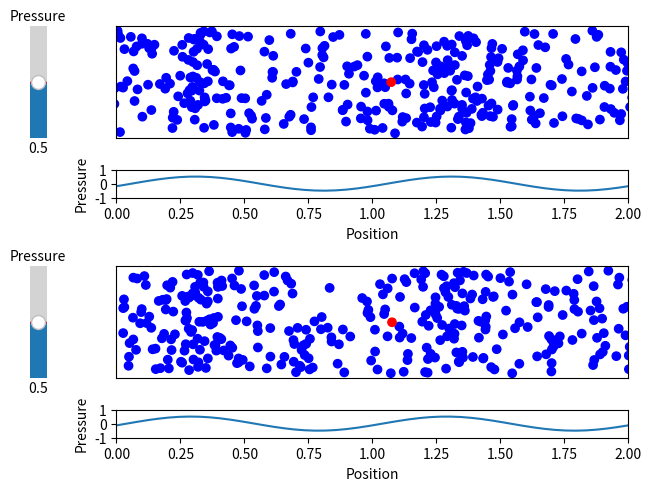

Generate this figure with matplotlib: (Note: this script raises an exception after producing the figure.)
import numpy as np
from numpy import sin, cos, pi
from numpy.random import rand
import matplotlib.pyplot as plt
import matplotlib.animation as animation
from matplotlib.widgets import Slider
# from ipywidgets import interact, interactive, fixed, interact_manual
from math import ceil
import os
from math import gcd


def find_lcm(array):
    lcm = 1
    for i in array:
        lcm = lcm*i//gcd(lcm, i)
    return lcm


class Particle:
    def __init__(self, x0, y0, p, k, w):
        self.x0 = x0
        self.y0 = y0
        self.p = p
        self.k = k
        self.w = w

        self.x = x0
        self.y = y0

    def set_pos(self, t):
        self.x = self.x0 + (self.p / self.k) * cos(self.k * self.x0 - self.w * t)

    def __str__(self):
        return f'x0 = {self.x0}, y0 = {self.y0}'


class Animator:
    def __init__(self):
        self.simulations = {}
        self.scatters = {}
        self.plots = {}
        self.widgets = {}

        self.key = 1

    def add_simulation(self, *args, **kwargs):
        self.simulations[self.key] = Simulation(*args, **kwargs)
        self.key += 1

    def remove_simulation(self, key):
        del self.simulations[key]

    def run(self):
        self.setup_plot()
        frames = self._get_interval()
        self.animation = animation.FuncAnimation(self.fig,
                                                 self.update,
                                                 interval=20,
                                                 repeat=True,
                                                 repeat_delay=5,
                                                 frames=frames,
                                                 blit=True)

        return self.animation

    def _get_interval(self):
        periods = [1 / self.simulations[key].f
                   for key in self.simulations]
        print(periods)
        intervals = [self.simulations[key].interval
                     for key in self.simulations]
        frames = [round(T / i) for (T, i) in zip(periods, intervals)]
        print(frames)
        frames = find_lcm(frames)
        print(frames)
        return frames

    def setup_plot(self):
        n_sim = len(self.simulations)
        widths = [1, 15]
        heights = n_sim * [4, 1]

        self.fig = plt.figure(constrained_layout=True)
        gs = self.fig.add_gridspec(2 * n_sim, 2,
                                   width_ratios=widths,
                                   height_ratios=heights)
        for i, key in enumerate(self.simulations):
            ax_sim, ax_func, ax_slider = self.add_sim_grid(gs, i)

            # Setup particle sim
            sim = self.simulations[key]
            x, y = sim.initial_positions()
            n_part = sim.n
            colours = n_part * [(0, 0, 1)]
            colours[-1] = (1, 0, 0)
            self.scatters[key] = ax_sim.scatter(x, y, c=colours)
            ax_sim.set_xlim(0, sim.width)
            ax_sim.get_xaxis().set_visible(False)
            ax_sim.get_yaxis().set_visible(False)

            # Setup pressure function
            y = sim.pressure()
            self.plots[key], = ax_func.plot(sim.x_range, y)
            ax_func.set_ylim(-1, 1)
            ax_func.set_xlim(0, sim.width)
            ax_func.set_ylabel('Pressure')
            ax_func.set_xlabel('Position')

            # Set slider bars
            self.widgets[key] = self.add_slider(ax_slider, key)

    def add_slider(self, ax, key):
        sim = self.simulations[key]
        p_slider = Slider(
                ax=ax,
                label='Pressure',
                valmin=0,
                valmax=1,
                valinit=sim.p0,
                orientation='vertical'
            )

        def update(val):
            slider = self.widgets[key]
            sim.p0 = slider.val
            for p in sim.particles:
                p.p = slider.val
            self.fig.canvas.draw_idle()

        p_slider.on_changed(update)
        return p_slider

    def add_sim_grid(self, gs, i):
        ax1 = self.fig.add_subplot(gs[2 * i, 1])
        ax2 = self.fig.add_subplot(gs[2 * i + 1, 1])
        ax3 = self.fig.add_subplot(gs[2 * i:2 * i + 1, 0])
        return [ax1, ax2, ax3]

    def update(self, j):
        for key in self.simulations:
            sim = self.simulations[key]
            data = sim.update()
            self.scatters[key].set_offsets(data)

            x = sim.x_range
            y = sim.pressure()
            self.plots[key].set_data(x, y)

        return list(self.scatters.values()) + list(self.plots.values())


class Simulation:
    def __init__(self, p0=0.5, l=1, f=1, n=500, width=2, height=1):
        """Initialise the simulation

        :param p0: Pressure of the sound wave
        :param l: Wavelength
        :param f: frequency
        :param n: (Optional, default=100) Number of particles
        :param width: (Optional, default=1) Width of the box
        :param height: (Optional, default=1) Height of the box

        """
        self.width = width
        self.height = height
        self.n = n
        self.particles = []

        self.p0 = p0
        self.l = l
        self.f = f

        self.k = 2 * pi / l
        self.w = 2 * pi * f
        self.t = 0
        self.interval = 0.01
        self.x_range = np.linspace(0, self.width)

        for i in range(self.n - 1):
            x, y = self.random_position()
            self.particles.append(Particle(x, y, self.p0, self.k, self.w))

        # Always put 1 particle in the middle to highlight
        self.particles.append(Particle(self.width / 2, self.height / 2,
                                       self.p0, self.k, self.w))

    def initial_positions(self):
        x = [p.x0 for p in self.particles]
        y = [p.y0 for p in self.particles]
        return x, y

    def update(self):
        self.t += self.interval
        # Use periodicity to prevent overflow
        T = 2 * pi / self.w
        if self.t > T:
            self.t = 0

        for p in self.particles:
            p.set_pos(self.t)

        x = [p.x for p in self.particles]
        y = [p.y for p in self.particles]

        data = np.array([x, y]).T
        return data

    def random_position(self):
        y = rand() * self.height
        x = rand() * (self.width + 2 * self.p0) - self.p0
        return x, y

    def pressure(self):
        return self.p0 * sin(self.k * self.x_range - self.w * self.t)


if __name__ == '__main__':
    sim = Animator()
    sim.add_simulation(f=3)
    sim.add_simulation(f=2)
    anim = sim.run()
    # plt.show()

    out_dir = './output/'
    filename = os.path.join(out_dir, 'animation.html')
    html = anim.to_html5_video()
    with open(filename, 'w') as f:
        f.write(html)
    plt.close('all')
    # anim.save(filename,
    #           writer='imagemagick', fps=30)
